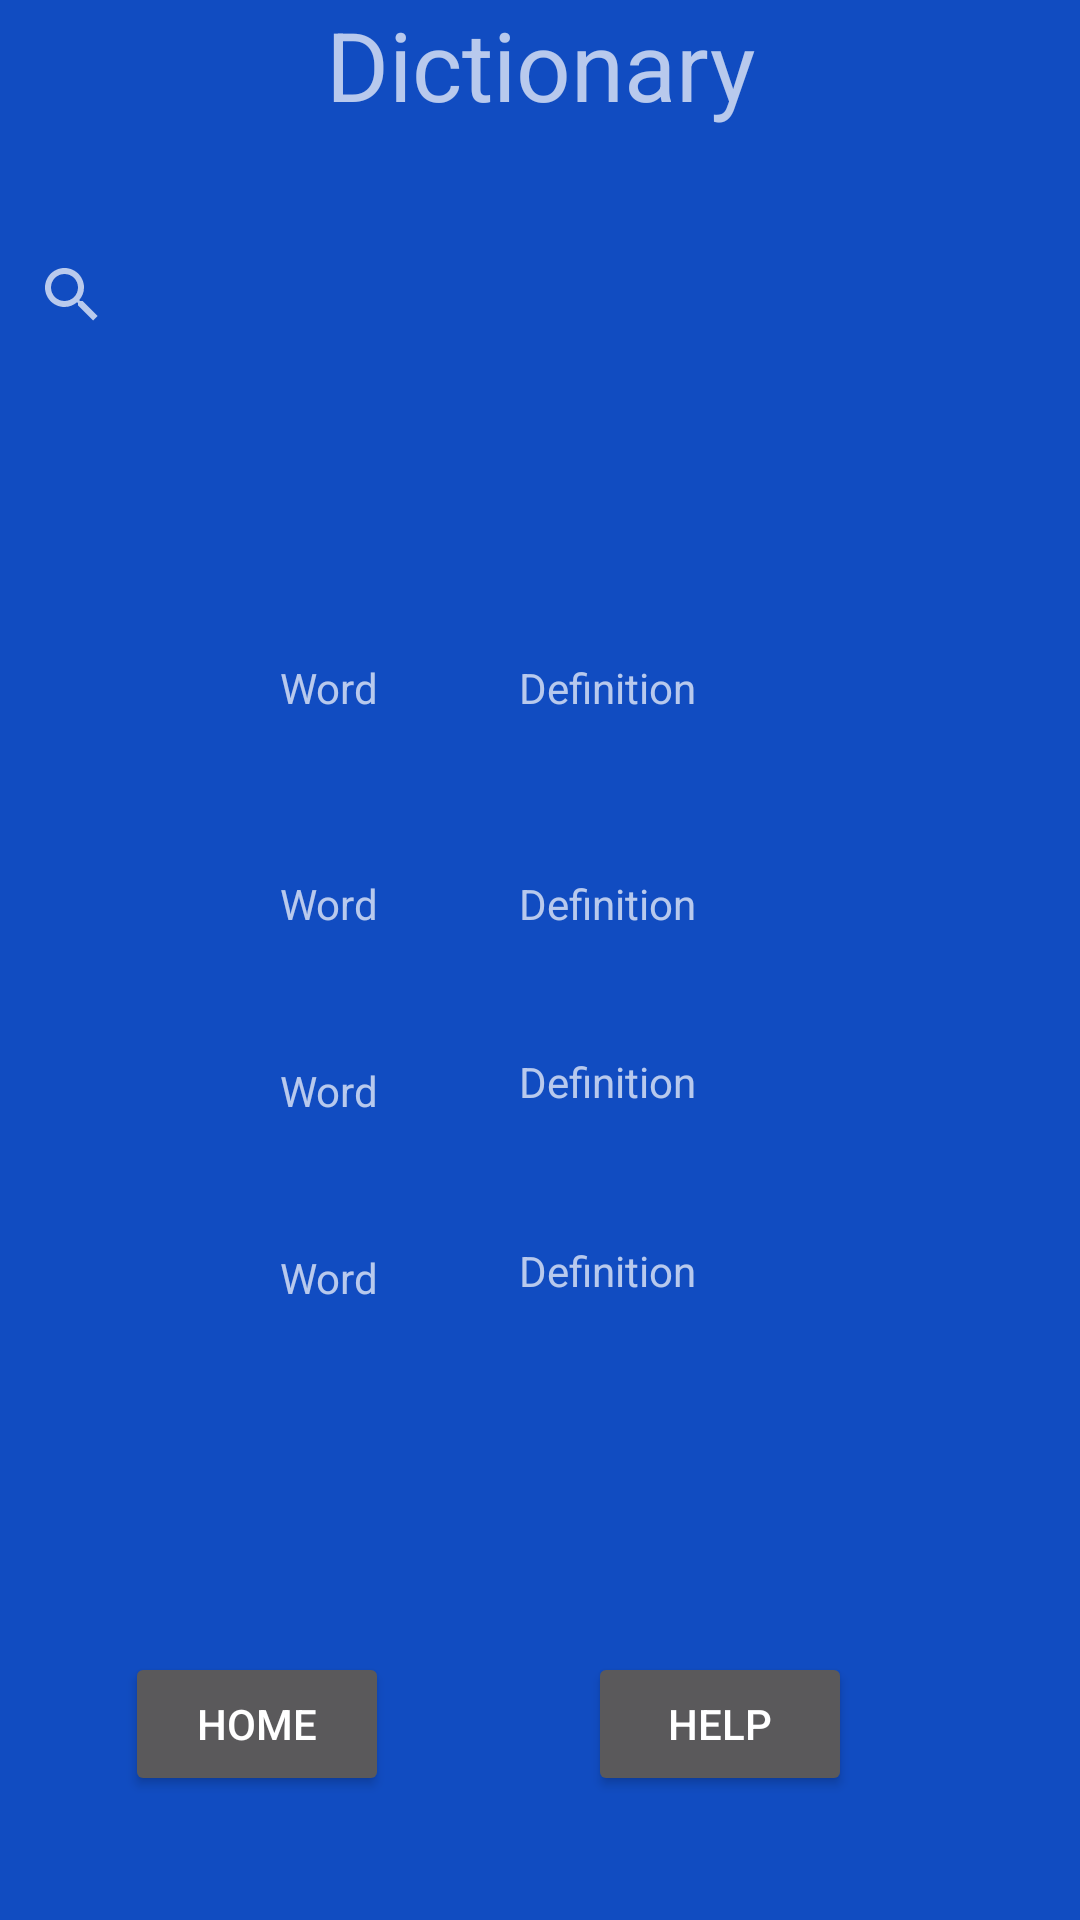

Here is an Android app screen rendered from its layout file. Give the layout XML and the strings, colors and styles it references.
<!-- AndroidManifest.xml: activity theme Theme.AppCompat.NoActionBar -->
<!-- res/layout/activity_dictionary.xml -->
<androidx.constraintlayout.widget.ConstraintLayout xmlns:android="http://schemas.android.com/apk/res/android"
    xmlns:app="http://schemas.android.com/apk/res-auto"
    android:id="@+id/dictionary_layout"
    android:layout_width="match_parent"
    android:layout_height="match_parent"
    android:background="@color/colorPrimary">

    <TextView
        android:id="@+id/textview_first"
        android:layout_width="wrap_content"
        android:layout_height="wrap_content"
        android:text="Dictionary"
        android:textSize="32sp"
        app:layout_constraintEnd_toEndOf="parent"
        app:layout_constraintStart_toStartOf="parent"
        app:layout_constraintTop_toTopOf="parent" />

    <SearchView
        android:id="@+id/searchView"
        android:layout_width="360dp"
        android:layout_height="72dp"
        app:layout_constraintBottom_toBottomOf="parent"
        app:layout_constraintEnd_toEndOf="parent"
        app:layout_constraintHorizontal_bias="0.496"
        app:layout_constraintStart_toStartOf="parent"
        app:layout_constraintTop_toTopOf="@+id/textview_first"
        app:layout_constraintVertical_bias="0.11" />

    <Button
        android:id="@+id/button"
        android:layout_width="wrap_content"
        android:layout_height="wrap_content"
        android:layout_marginStart="28dp"
        android:text="Home"
        app:layout_constraintBottom_toBottomOf="parent"
        app:layout_constraintEnd_toStartOf="@+id/button2"
        app:layout_constraintHorizontal_bias="0.17"
        app:layout_constraintStart_toStartOf="parent"
        app:layout_constraintTop_toTopOf="parent"
        app:layout_constraintVertical_bias="0.93" />

    <Button
        android:id="@+id/button2"
        android:layout_width="wrap_content"
        android:layout_height="wrap_content"
        android:layout_marginEnd="76dp"
        android:text="Help"
        app:layout_constraintBottom_toBottomOf="parent"
        app:layout_constraintEnd_toEndOf="parent"
        app:layout_constraintTop_toTopOf="parent"
        app:layout_constraintVertical_bias="0.93" />

    <TextView
        android:id="@+id/textView2"
        android:layout_width="wrap_content"
        android:layout_height="wrap_content"
        android:text="Word"
        app:layout_constraintBottom_toBottomOf="parent"
        app:layout_constraintEnd_toStartOf="@+id/textView6"
        app:layout_constraintHorizontal_bias="0.666"
        app:layout_constraintStart_toStartOf="parent"
        app:layout_constraintTop_toBottomOf="@+id/searchView"
        app:layout_constraintVertical_bias="0.175" />

    <TextView
        android:id="@+id/textView3"
        android:layout_width="wrap_content"
        android:layout_height="wrap_content"
        android:text="Word"
        app:layout_constraintBottom_toBottomOf="parent"
        app:layout_constraintEnd_toStartOf="@+id/textView7"
        app:layout_constraintHorizontal_bias="0.666"
        app:layout_constraintStart_toStartOf="parent"
        app:layout_constraintTop_toBottomOf="@+id/textView2"
        app:layout_constraintVertical_bias="0.139" />

    <TextView
        android:id="@+id/textView4"
        android:layout_width="wrap_content"
        android:layout_height="wrap_content"
        android:text="Word"
        app:layout_constraintBottom_toBottomOf="parent"
        app:layout_constraintEnd_toStartOf="@+id/textView8"
        app:layout_constraintHorizontal_bias="0.666"
        app:layout_constraintStart_toStartOf="parent"
        app:layout_constraintTop_toBottomOf="@+id/textView3"
        app:layout_constraintVertical_bias="0.14" />

    <TextView
        android:id="@+id/textView10"
        android:layout_width="wrap_content"
        android:layout_height="wrap_content"
        android:text="Word"
        app:layout_constraintBottom_toBottomOf="parent"
        app:layout_constraintEnd_toStartOf="@+id/textView9"
        app:layout_constraintHorizontal_bias="0.666"
        app:layout_constraintStart_toStartOf="parent"
        app:layout_constraintTop_toBottomOf="@+id/textView4"
        app:layout_constraintVertical_bias="0.175" />

    <TextView
        android:id="@+id/textView6"
        android:layout_width="wrap_content"
        android:layout_height="wrap_content"
        android:layout_marginEnd="128dp"
        android:text="Definition"
        app:layout_constraintBottom_toBottomOf="parent"
        app:layout_constraintEnd_toEndOf="parent"
        app:layout_constraintTop_toBottomOf="@+id/searchView"
        app:layout_constraintVertical_bias="0.175" />

    <TextView
        android:id="@+id/textView7"
        android:layout_width="wrap_content"
        android:layout_height="wrap_content"
        android:layout_marginEnd="128dp"
        android:text="Definition"
        app:layout_constraintBottom_toBottomOf="parent"
        app:layout_constraintEnd_toEndOf="parent"
        app:layout_constraintTop_toBottomOf="@+id/textView6"
        app:layout_constraintVertical_bias="0.139" />

    <TextView
        android:id="@+id/textView8"
        android:layout_width="wrap_content"
        android:layout_height="wrap_content"
        android:layout_marginEnd="128dp"
        android:layout_marginBottom="80dp"
        android:text="Definition"
        app:layout_constraintBottom_toBottomOf="parent"
        app:layout_constraintEnd_toEndOf="parent"
        app:layout_constraintTop_toBottomOf="@+id/textView7"
        app:layout_constraintVertical_bias="0.175" />

    <TextView
        android:id="@+id/textView9"
        android:layout_width="wrap_content"
        android:layout_height="wrap_content"
        android:layout_marginEnd="128dp"
        android:text="Definition"
        app:layout_constraintBottom_toBottomOf="parent"
        app:layout_constraintEnd_toEndOf="parent"
        app:layout_constraintTop_toBottomOf="@+id/textView8"
        app:layout_constraintVertical_bias="0.175" />

</androidx.constraintlayout.widget.ConstraintLayout>
<!-- resources referenced by this layout -->
<resources>
  <color name="colorPrimary">#114CC1</color>
</resources>
